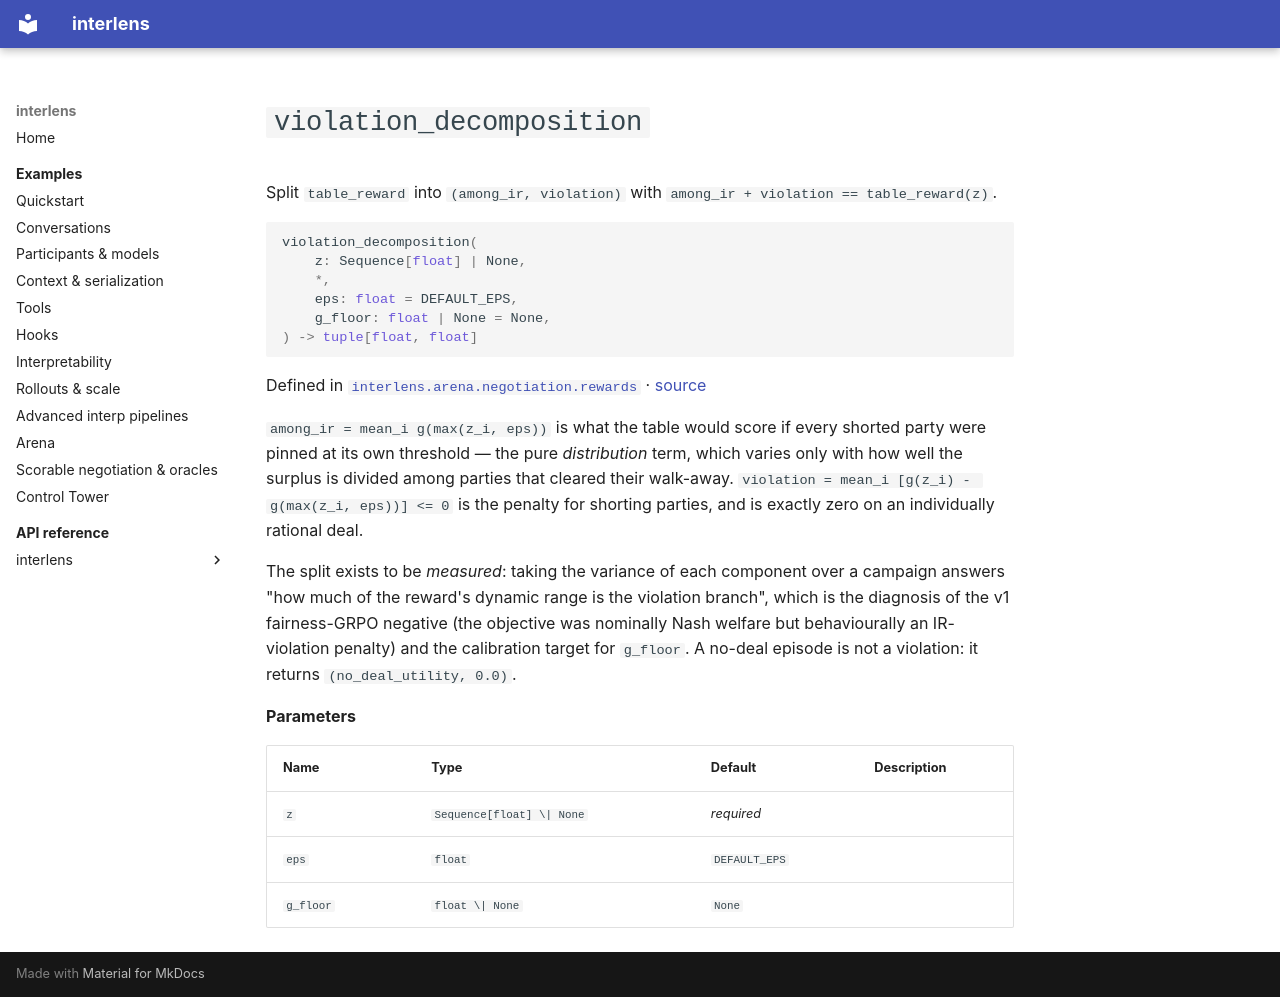

repository: Sid-MB/interlens · page: reference/interlens/arena/negotiation/rewards/violation_decomposition/index.html · generator: mkdocs

# `violation_decomposition`

Split `table_reward` into `(among_ir, violation)` with `among_ir + violation == table_reward(z)`.

```python
violation_decomposition(
	z: Sequence[float] | None,
	*,
	eps: float = DEFAULT_EPS,
	g_floor: float | None = None,
) -> tuple[float, float]
```

Defined in [`interlens.arena.negotiation.rewards`](index.md) · [source](https://github.com/Sid-MB/interlens/blob/main/src/interlens/arena/negotiation/rewards.py#L117-L137)

`among_ir = mean_i g(max(z_i, eps))` is what the table would score if every shorted party were pinned at
its own threshold — the pure *distribution* term, which varies only with how well the surplus is divided
among parties that cleared their walk-away. `violation = mean_i [g(z_i) - g(max(z_i, eps))] <= 0` is the
penalty for shorting parties, and is exactly zero on an individually rational deal.

The split exists to be *measured*: taking the variance of each component over a campaign answers "how much of
the reward's dynamic range is the violation branch", which is the diagnosis of the v1 fairness-GRPO negative
(the objective was nominally Nash welfare but behaviourally an IR-violation penalty) and the calibration
target for `g_floor`. A no-deal episode is not a violation: it returns `(no_deal_utility, 0.0)`.

**Parameters**

| Name | Type | Default | Description |
|---|---|---|---|
| `z` | `Sequence[float] \| None` | *required* |  |
| `eps` | `float` | `DEFAULT_EPS` |  |
| `g_floor` | `float \| None` | `None` |  |
